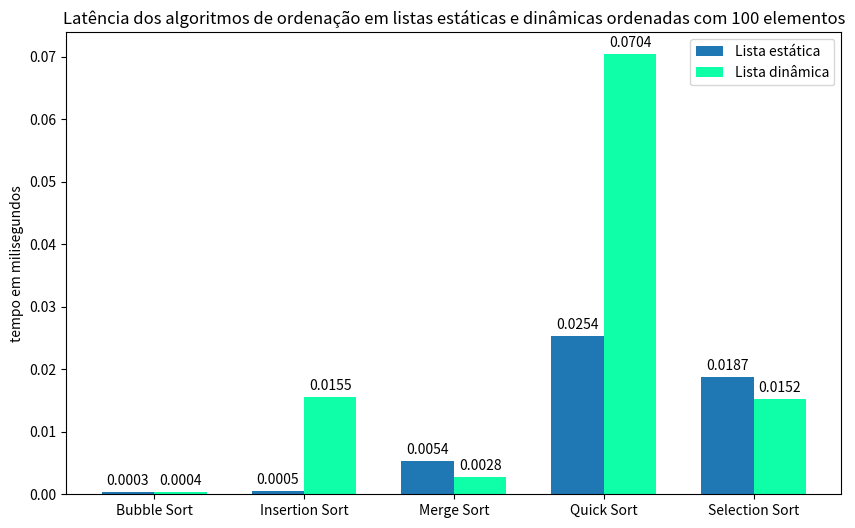

Source code (Python):
import matplotlib.pyplot as plt
import numpy as np


categorias = ['Bubble Sort', 'Insertion Sort', 'Merge Sort', 'Quick Sort', 'Selection Sort']
lista_estatica = valores_ms = [0.0003, 0.0005, 0.0054, 0.0254, 0.0187]
lista_dinamica =  [0.0004, 0.0155, 0.0028, 0.0704, 0.0152]

x = np.arange(len(categorias)) 
width = 0.35  

fig, ax = plt.subplots(figsize=(10, 6))

bar1 = ax.bar(x - width/2, lista_estatica, width, label='Lista estática', color='#1f77b4')
bar2 = ax.bar(x + width/2, lista_dinamica, width, label='Lista dinâmica', color="#0effa7")

ax.set_ylabel('tempo em milisegundos')
ax.set_title('Latência dos algoritmos de ordenação em listas estáticas e dinâmicas ordenadas com 100 elementos')
ax.set_xticks(x)
ax.set_xticklabels(categorias)
ax.legend()

ax.bar_label(bar1, padding=3)
ax.bar_label(bar2, padding=3)

plt.show()
